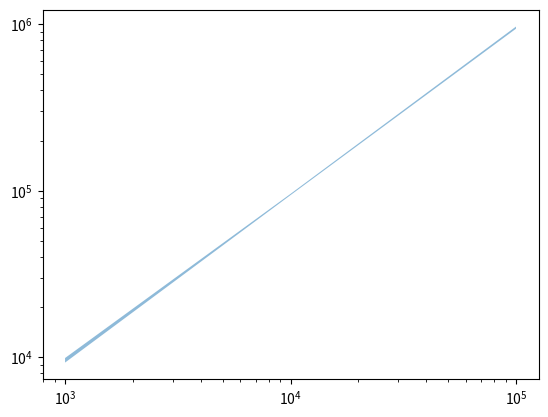

Python code for this plot:
import numpy as np
import matplotlib.pyplot as plt

timings1 = np.array([9760,9426,10331,9441,9491,9388,9948,9472,9365,9387])
timings2 = np.array([94993,94322,94730,94426,94982,94403,97287,94805,94688,94654])
timings3 = np.array([943699,951331,946759,950015,945436,944827,947136,994202,952314,953473])

mean1 = np.mean(timings1)
mean2 = np.mean(timings2)
mean3 = np.mean(timings3)
std1 = np.std(timings1)
std2 = np.std(timings2)
std3 = np.std(timings3)


plt.yscale('log')
plt.xscale('log')


plt.fill_between([1000, 10000, 100000], np.array([mean1, mean2, mean3]) + np.array([std1, std2, std3]), np.array([mean1, mean2, mean3]) - np.array([std1, std2, std3]), alpha=0.5)


plt.show()